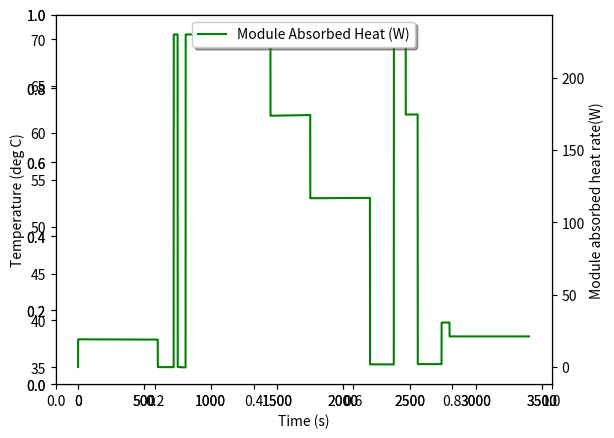

Source code (Python):

#tracks lumped capacitance temperatures of battery module and X57 cabin
#module-cabin convection modeled as closeley spaced vertical flat plates
#cabin-atmosphere convection assumed htc. 

import numpy as np
import math as m
import matplotlib.pyplot as plt
import pylab
from itertools import accumulate

# Mission Inputs
app_alt = 457.2  # approach altitude, in meters (1500 ft)
cruise_alt = 2438.4  # m, --> 8,000 ft
EAFB_alt = 702 #m, ground level


# mission time segments in seconds
m1 = 600  # Taxi from NASA
m2 = 120  # Take off checklist
m3 = 30  # Cruise Runup
m4 = 30  # HLP Runup
m5 = 30  # flight go/no-go
m6 = 10  # ground roll
m7 = 90  # climb to 1000'
m8 = 540  # cruise climb
m9 = 300  # cruise
m10 = 450  # descent to 1500'
m11 = 180  # final approach
m12 = 90  # go around to 1500'
m13 = 90  # approach pattern
m14 = 180  # final approach
m15 = 60  # roll-out turn off
m16 = 600  # taxi to NASA

N_module = 12 #number of battery modules
N_cell_module = 160
eff_cell = 0.977  #cell discharge efficiency.  Qgen=(1-eff_cell)*P

cabin_volume = 3.7 #m^3, tecnam P2006T internal volume (approximate)
cabin_mass = 100 #kg, gross estimate of participating cabin structure/skin mass

A_conv_module = .068 #m^2
h_conv_module = 25 #W/m^2-C

A_conv_cabin = 5 #m^2 - estimate of available cabin surface area for external convection
h_conv_cabin = 50 #W/m^2-C estimate of cabin external convection coefficient (computed for Lc = 0.8m, u_0=50 m/s)
cabin_height = 2.8 #m
cabin_length = 8.5 #m


#free convection parameters

s_module = 0.015 #m, module spacing (distance between vertical surfaces)
h_module = 0.3 #m module height
Lc_module = h_module #placeholder until we get better module dims
rho_0 = 1.055 #kg/m^3
mu_air = 1.81E-05 #Pa-s, viscosity of ambient air
k_air = 0.026 #W/m-C, therm. conductivity of air

k_wall_module = 200 #W/m-C module wall conductivity (Al 6061)
k_wall_cabin = 200 #W/m-C cabin wall conductivity (Al 6061)
t_wall_module = .003 #m module wall thickness
t_wall_cabin = .003 #m cabin wall thickness
U_conv_module = A_conv_module/((1/h_conv_module)+(t_wall_module/k_wall_module)) #W/C total heat transfer coefficient from module to cabin
#U_conv_cabin = (1/12)*A_conv_module/((1/h_conv_cabin)+(t_wall_cabin/k_wall_module)) #W/C  total heat transfer coefficient from cabin to ambient
U_conv_module = 5*A_conv_module #debug value 5 W/m^2-C
U_conv_cabin = A_conv_cabin*25 #debug value 25 W/m^2-C



cp_air = 1005 #J/kg-C specific heat of air (average)
cp_cells = 890 #J/kg-C #specific heat of 18650 cells
cp_grid = 900 #J/kg-C specific heat of aluminum grid and external plate
m_cabin_air = 1.15*cabin_volume/12 #m^3
m_module_grid = .016205*N_cell_module #kg, grid and external plate area per 160 cell module. 
m_cell = .045*N_cell_module #kg mass of cells per 160 cell module

mcp_module = (m_cell*cp_grid)+(m_module_grid*cp_cells)
mcp_cabin_air = m_cabin_air*cp_air
mcp_cabin = cabin_mass*cp_grid

T_0 = 35 # C module and aircraft equilibrium temperature at start (HOT DAY)



ts = 0.5 # time step, s

mc = list(accumulate([m1,m2,m3,m4,m5,m6,m7,m8,m9,m10,m11,m12,m13,m14,m15,m16]))

t_len = int(mc[-1] * 1./ts) + 1
Time = np.zeros(t_len)

Module_Temp = np.zeros(t_len) #battery module (bulk) temperature
Module_Temp_Ad = np.zeros(t_len) #battery module temperature assuming adiabatic cabin
Cabin_Temp = np.zeros(t_len) #cabin bulk temperature
Cabin_Temp_Ad = np.zeros(t_len)  #adiabatic cabin bulk temperature
Ambient_Temp = np.zeros(t_len) #ambient temp --> per altitude model

Q_gen = np.zeros(t_len) #rate of heat absorbed by battery module
dTdt = np.zeros(t_len) #rate of battery module temperature change
Module_Hconv = np.zeros(t_len) #module convective heat transfer coefficient
Module_Ra = np.zeros(t_len)
Module_Nusselt = np.zeros(t_len) 
Delta_T = np.zeros(t_len)
 
Q_cruise = np.zeros(t_len)

Q_cool = np.zeros(t_len) #module cooling rate log
Q_net = np.zeros(t_len) #module heat accumulation log

Module_Temp[0] = T_0
Module_Temp_Ad[0] = T_0
Cabin_Temp[0] = T_0
Cabin_Temp_Ad[0] = T_0
Ambient_Temp[0] = T_0

i = 0

for t in np.arange(0, mc[-1], ts):

    if t <= mc[0]:  # Taxi from NASA
        dep_power = 0.0  # kW
        cruise_power = 10.0  # kW
        U0 = 20.0 #m/s
        alt = EAFB_alt
		

    elif t > mc[0] and t <= mc[1]:  # TO Checklist
        dep_power = 0.0  # kW
        cruise_power = 0.1  # kW
        U0 = 20.0
        alt = EAFB_alt

    elif t > mc[1] and t <= mc[2]:  # Cruise Runup
        dep_power = 0.0  # kW
        cruise_power = 120.0  # kW
        U0 = 20.0
        alt = EAFB_alt

    elif t > mc[2] and t <= mc[3]:  # HLP Runup
        dep_power = 30.0  # kW
        cruise_power = 0.1  # kW
        U0 = 20.0
        alt = EAFB_alt

    elif t > mc[3] and t <= mc[4]:  # Flight go/no-go
        dep_power = 0.0  # kW
        cruise_power = 0.0  # kW
        U0 = 20.0
        alt = EAFB_alt

    elif t > mc[4] and t <= mc[5]:  # Ground roll
        dep_power = 30.0  # kW
        cruise_power = 120.0  # kW
        U0 = 20.0
        ALT = EAFB_alt

    elif t > mc[5] and t <= mc[6]:  # Climb to 1000 feet
        dep_power = 15.0  # kW
        cruise_power = 120.0  # kW
        U0 = 40.0
        alt = app_alt

    elif t > mc[6] and t <= mc[7]:  # Cruise Climb
        dep_power = 0.0  # kW
        cruise_power = 120.0  # kW
        U0 = 54.0
        alt = cruise_alt

    elif t > mc[7] and t <= mc[8]:  # CruiseW
        dep_power = 0.0  # kW
        cruise_power = 90.0  # kW
        U0 = 54.0
        alt = cruise_alt

    elif t > mc[8] and t <= mc[9]:  # Descent to 1000 feet relative/1000 m abs
        dep_power = 0.0  # kW
        cruise_power = 60.0  # kW
        U0 = 54.0
        alt = app_alt

    elif t > mc[9] and t <= mc[10]:  # Final approach
        dep_power = 15.0  # kW
        cruise_power = 0.0  # kW
        U0 = 54.0
        alt = app_alt

		
    elif t > mc[10] and t <= mc[11]:  # Go around to 1000 feet
        dep_power = 15.0  # kW
        cruise_power = 120.0  # kW
        U0  = 54.0
        alt = app_alt

    elif t > mc[11] and t <= mc[12]:  # Approach pattern
        dep_power = 0.0  # kW
        cruise_power = 90.0  # kW
        U0 = 54.0
        alt = app_alt

    elif t > mc[12] and t <= mc[13]:  # Final Approach
        dep_power = 15.0  # kW
        cruise_power = 0.0  # kW
        U0 = 54.0
        alt = app_alt

    elif t > mc[13] and t <= mc[14]:  # Rollout and turnoff
        dep_power = 0.0  # kW
        cruise_power = 15.0  # kW
        U0 = 20.0
        alt = EAFB_alt

    #elif t>2955 and t<=3555:
    else:               # Taxi to NASA
        dep_power = 0.0  # kW
        cruise_power = 10.0  # kW
        U0 = 10.0
        alt = EAFB_alt


		
	
    
 
    
    Pmotor = 1000*cruise_power #total power requested by propulsion
    Qdiss = (1-eff_cell)*Pmotor/12 #instantaneous heat dissipated by single module
    Qmisc = 1000 #W, miscellaneous heat loads in aircraft cabin (pilot, avionics, etc)
 	
    #(Need to update tropo altitude model!)
    T_ground = 35 #deg C, air temperature at ground
    T_0 = T_ground - .00649*alt # #deg C, standard tropospheric lapse rate from T_ground
    #T_0 = 35 #deg C, debug temperature
    #tracking time, sink isothermal temp, sink adiabatic temp (debug) and inlet air temp as func of altitude.
   
    #module convection model - adjacent plates
    Tfilm = 0.5*(Module_Temp[i]+Cabin_Temp[i]+273) #guesstimate of module freeconv film temperature
    Beta = 1/Tfilm
    Ra_module = (rho_0*9.81*Beta*cp_air*(s_module**4)*(Module_Temp[i]-Cabin_Temp[i])+.01)/(mu_air*k_air*h_module)
    Nu_module = (Ra_module/24)*((1-np.exp(-35/Ra_module))**0.75)
    
    hconv_module = Nu_module*k_air/Lc_module #free convection hconv
    A_conv_module = Lc_module**2 #free convection featureless surface

    #hconv_module = 50 #forced convection hconv, given sink design
    #A_conv_module = .06 #m^2, finned surface with n=10, 1cm X 30 cm fins
	
    U_conv_module = hconv_module*A_conv_module
	
	#convection rates from module and cabin from current time step T's
    Qconv_cabin = -U_conv_cabin*ts*(Cabin_Temp[i]-T_0)
    Qconv_module = -U_conv_module*(Module_Temp[i]-Cabin_Temp[i])
    Qconv_module_Ad = -U_conv_module*(Module_Temp_Ad[i]-Cabin_Temp_Ad[i]) #for adiabatic cabin
	
    #temperature corrections
    dT_cabin = (Qmisc - 12*Qconv_module + Qconv_cabin)*ts/(mcp_cabin_air+mcp_cabin)
    dT_module = (Qdiss + Qconv_module)*ts/mcp_module
    dT_module_Ad = (Qdiss + Qconv_module_Ad)*ts/mcp_module
    dT_cabin_Ad = (Qmisc - 12*Qconv_module_Ad)*ts/(mcp_cabin_air+mcp_cabin)

    Module_Temp[i+1] = Module_Temp[i] +  dT_module#module heat loss to convection
    Module_Temp_Ad[i+1] = Module_Temp_Ad[i] + dT_module_Ad
    Cabin_Temp_Ad[i+1] = Cabin_Temp_Ad[i] + dT_cabin_Ad
    Cabin_Temp[i+1] = Cabin_Temp[i] + dT_cabin #cabin with module and avionics heat load
    Ambient_Temp[i] = T_0
	
    dTdt[i+1] = dT_module
    Module_Hconv[i] = hconv_module
    Module_Ra[i] = Ra_module
    Module_Nusselt[i] = Nu_module
    Delta_T[i] = Module_Temp[i] - Cabin_Temp[i] 
	
    Q_gen[i+1] = Qdiss - Qconv_module
    
    Time[i+1] = Time[i] + ts
	

	
	
    i = i + 1

    # Print Results


print('Max Module Temp: %f deg C' % max(Module_Temp))
print('Battery system thermal mass: %f deg C/J' % (12*mcp_module))
print('Cabin air thermal mass: %f deg C/J' % mcp_cabin_air)
print('Cabin participating structure thermal mass: %f deg C/J' % mcp_cabin)
print('Module overall HTC: %f W/deg C' % U_conv_module)
print('Cabin overall HTC: %f W/deg C' % U_conv_cabin)
print('Average module heat absorption: %f W' % np.mean(Q_gen))
print('Peak module heat absorption: %f W' % np.max(Q_gen))
print('Average module-cabin delta-T: %f deg C' % np.mean(Delta_T))
print('Minimum module-cabin delta_T: %f deg C' % np.min(Delta_T))
print('Maximum module-cabin delta_T: %f deg C' % np.max(Delta_T))


fig1 = plt.figure()


ax1 = fig1.add_subplot(111)
ax2 = fig1.add_subplot(111)
ax3 = fig1.add_subplot(111)
ax4 = ax2.twinx()

ax1.plot(Time, Module_Temp, 'r-', label='Module Temperature')
#ax2.plot(Time, Cabin_Temp, 'g-', label='Cabin Temperature')
#ax3.plot(Time, Ambient_Temp, 'b-', label='Ambient Temperature')
ax4.plot(Time, Q_gen, 'g-', label='Module Absorbed Heat (W)')

ax1.set_xlabel('Time (s)')
ax1.set_ylabel('Temperature (deg C)', color='k')
ax4.set_ylabel('Module absorbed heat rate(W)', color='k')


legend = ax1.legend(loc='upper center', shadow=True)	
#legend = ax2.legend(loc='upper center', shadow=True)
legend = ax4.legend(loc='upper center', shadow=True)


plt.show()

